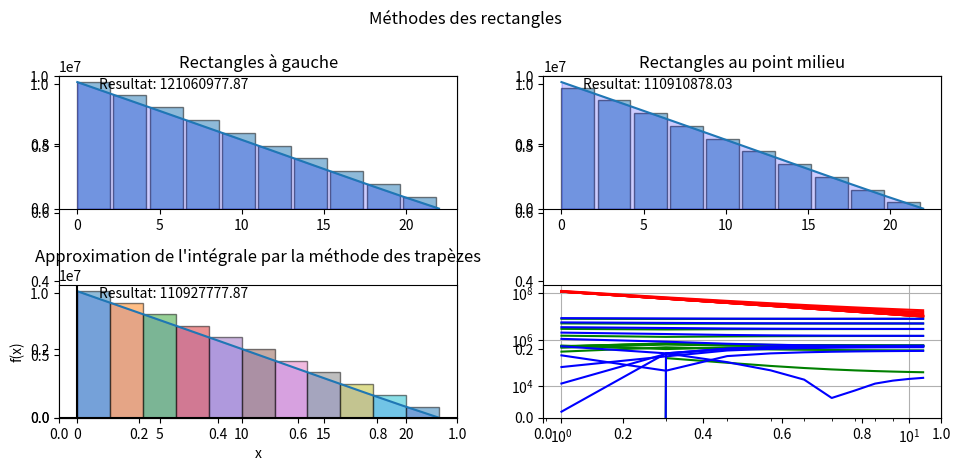

The matplotlib source for this figure:
import numpy as np
import matplotlib.pyplot as plt

def ly(x):
    return 95 - (12 * (4 + (x/30)**4))


def f(x, ρ, g, H, L):
    ff = ρ*g*(H-x)*L
    fL = ρ*g*(H-x)*ly(x) 
    return fL

# Ma fonction pas très précise d'intégrale
def rectangle_a_gauche(a, b, n):
    h = (b-a) / n
    somme = 0
    for i in range(n):
        somme += f(a + i*h, ρ, g, H, L)
    somme *= h
    return somme

# Ma fonction un peu plus précise d'intégrale
def rectangle_point_milieu(a, b, n):
    h = (b-a) / n
    somme = 0
    for i in range(n):
        somme += f(a + (i+0.5)*h, ρ, g, H, L)
    somme *= h
    return somme

# Ma fonction qui est encore plus précise
def trapeze(a, b, n):
    h = (b-a) / n
    somme = (f(a, ρ, g, H, L) + f(b, ρ, g, H, L)) /2
    for i in range(1, n):
        somme += f(a+i*h, ρ, g, H, L)
    somme *= h
    return somme

# Ma fonction qui calcule les erreurs des deux fonctions
def erreur(valeur_attendu, resultat_gauche, resultat_milieu, valeurs_erreurs_gauche, valeurs_erreurs_milieu, valeurs_erreurs_trapeze, a, b, n):
    liste = []
    for i in range(1, n+1, 1):
        liste.append(i)
        erreur_gauche = abs(valeur_attendu - rectangle_a_gauche(a, b, i))
        erreur_milieu = abs(valeur_attendu - rectangle_point_milieu(a, b, i))
        erreur_trapeze = abs(valeur_attendu - trapeze(a, b, i))
        valeurs_erreurs_gauche.append(erreur_gauche)
        valeurs_erreurs_milieu.append(erreur_milieu)
        valeurs_erreurs_trapeze.append(erreur_trapeze)  
        
    return liste, valeurs_erreurs_gauche, valeurs_erreurs_milieu, valeurs_erreurs_trapeze
        

valeurs_erreurs_gauche = []
valeurs_erreurs_milieu = []
valeurs_erreurs_trapeze = []

################################## Valeurs à compléter ############################################
H = 22
ρ = 1000
g = 9.8
L = 95

a = 0
b = H
n = 11
###################################################################################################


resultat_gauche = rectangle_a_gauche(a, b, n)
resultat_milieu = rectangle_point_milieu(a, b, n)
resultat_trapeze = trapeze(a, b, n)

x = np.linspace(a, b, n)
y = f(x, ρ, g, H, L)
result = np.trapz(y, x)

valeur_attendu = (1/2) * ρ * g * ly(x) * H**2

print("Méthode des rectangles à gauche: ", resultat_gauche)
print("Méthode des rectangles au point milieu: ", resultat_milieu)
print("Méthode des trapèzes: ", resultat_trapeze, "\n")
print("Méthode numpy:", result, "\n")
print("Valeur attendue:", valeur_attendu, "\n")
print("Erreur rect gauche:", valeur_attendu - resultat_gauche, "\nErreur rect milieu:", 
      valeur_attendu - resultat_milieu, "\nErreur trapeze:", valeur_attendu - resultat_trapeze, "\n", 
      "\nErreur numpy:", valeur_attendu - result, "\n")




# Taille du plot
fig, axs = plt.subplots(nrows=1, ncols=2, figsize=(10,5))
fig.suptitle('Méthodes des rectangles')


# Premier plot en haut à gauche de ma première fonction
plt.subplot(2,2,1)
plt.plot(x, f(x, ρ, g, H, L), label='sin(x)')
plt.bar(x[:-1], f(x[:-1], ρ, g, H, L), width=(b-a)/n, align='edge', edgecolor='black', alpha=0.5)
plt.fill_between(x, f(x, ρ, g, H, L), color='blue', alpha=0.2, where=(x >= a) & (x <= b))
plt.text(0.1, 0.9, f'Resultat: {resultat_gauche:.2f}', transform=plt.gca().transAxes)
plt.title("Rectangles à gauche")


# Deuxième plot en haut à droite de ma deuxième fonction
plt.subplot(2,2,2)
plt.plot(x, f(x, ρ, g, H, L), label='sin(x)')
plt.bar(x[:-1]+(b-a)/(2*n), f(x[:-1]+(b-a)/(2*n), ρ, g, H, L), width=(b-a)/n, align='center', edgecolor='black', alpha=0.5)
plt.fill_between(x, f(x, ρ, g, H, L), color='blue', alpha=0.2, where=(x >= a) & (x <= b))
plt.text(0.1, 0.9, f'Resultat: {resultat_milieu:.2f}', transform=plt.gca().transAxes)
plt.title("Rectangles au point milieu")

# Troisième plot en bas à gauche de ma deuxième fonction
ax = fig.add_subplot(2, 2, 3)
ax.plot(x, f(x, ρ, g, H, L), label='sin(x)')
ax.fill_between(x, f(x, ρ, g, H, L), color='blue', alpha=0.2, where=(x >= a) & (x <= b))
ax.axhline(y=0, color='black')
ax.axvline(x=0, color='black')
ax.set_title('Approximation de l\'intégrale par la méthode des trapèzes')
ax.set_xlabel('x')
ax.set_ylabel('f(x)')
# Afficher les barres verticales représentant les approximations de l'intégrale pour chaque sous-intervalle
h = (b-a)/n
for i in range(n):
    xi = a + i*h
    ax.bar(xi, f(xi, ρ, g, H, L), width=h, align='edge', alpha=0.5, edgecolor='black')
    # Afficher le résultat de l'approximation de l'intégrale
ax.text(0.1, 0.9, f'Resultat: {resultat_trapeze:.2f}', transform=ax.transAxes)

# Quatrième plot de mes erreurs de fonctions
liste_n, valeurs_erreurs_gauche, valeurs_erreurs_milieu, valeurs_erreurs_trapeze = erreur(valeur_attendu, resultat_gauche, resultat_milieu, valeurs_erreurs_gauche, valeurs_erreurs_milieu, valeurs_erreurs_trapeze, a, b, n)
plt.subplot(2,2,4)
plt.yscale('log')
plt.xscale('log')
plt.plot(liste_n, valeurs_erreurs_gauche, label='erreurs gauche', color='r')
plt.plot(liste_n, valeurs_erreurs_milieu, label='erreurs milieu', color='g')
plt.plot(liste_n, valeurs_erreurs_trapeze, label='erreurs trapèze', color='b')

#print(liste_n)
#print('valeurs_erreurs_gauche:',valeurs_erreurs_gauche)
#print('valeurs_erreurs_milieu:',valeurs_erreurs_milieu)
#print('valeurs_erreurs_trapeze:',valeurs_erreurs_trapeze)

plt.grid()
#plt.legend()
plt.tight_layout()
plt.show()
